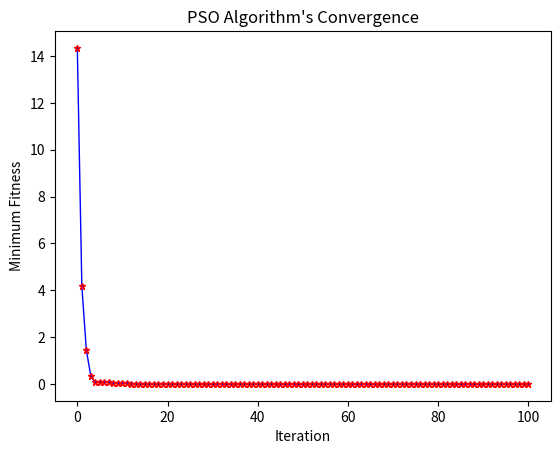

Write Python code to recreate this figure.
import numpy as np
import matplotlib.pyplot as plt

class ParticleSwarmOptimization:
    def __init__(self, A, B, psz, PsoIteration, dim, fobj):
        # Initialize PSO parameters
        self.A = A  # Lower bound
        self.B = B  # Upper bound
        self.psz = psz  # Number of particles
        self.PsoIteration = PsoIteration  # Number of iterations
        self.dim = dim  # Dimensionality
        self.fobj = fobj  # Objective function
        self.c1 = 1.0  # Cognitive coefficient
        self.c2 = 0.3  # Social coefficient
        self.inertia = 0.8  # Inertia weight
        self.best_fitness = []  # List to store the best fitness values over iterations
        self.PSO_Call = 0  # Number of function calls

    def run(self):
        # Step 1: Initialization
        np.random.seed(42)  # For reproducibility
        pso = self.A + (self.B - self.A) * np.random.rand(self.psz, self.dim)  # Particle positions
        vp = np.random.uniform(-1, 1, (self.psz, self.dim))  # Particle velocities

        # Evaluate initial fitness
        fitness = np.array([self.fobj(pso[i]) for i in range(self.psz)])
        self.PSO_Call += self.psz

        # Initialize Gbest and Pbest
        Gbest_index = np.argmin(fitness)
        Gbest_position = pso[Gbest_index].copy()
        Gbest_fitness = fitness[Gbest_index]
        Pbest = pso.copy()
        Pbest_fitness = fitness.copy()

        # Store the initial best fitness
        self.best_fitness.append(Gbest_fitness)

        # Main PSO loop
        for iteration in range(self.PsoIteration):
            # Step 2.1: Update velocities and positions
            r1, r2 = np.random.rand(2, self.psz, self.dim)
            vp = (self.inertia * vp +
                  self.c1 * r1 * (Pbest - pso) +
                  self.c2 * r2 * (Gbest_position - pso))
            pso = np.clip(pso + vp, self.A, self.B)  # Update positions and ensure within bounds

            # Step 2.2: Evaluate fitness for updated positions
            fitness = np.array([self.fobj(pso[i]) for i in range(self.psz)])
            self.PSO_Call += self.psz

            # Step 2.3: Update Pbest
            update_mask = Pbest_fitness > fitness
            Pbest[update_mask] = pso[update_mask]
            Pbest_fitness[update_mask] = fitness[update_mask]

            # Step 2.4: Update Gbest
            Gbest_index = np.argmin(Pbest_fitness)
            Gbest_position = Pbest[Gbest_index].copy()
            Gbest_fitness = Pbest_fitness[Gbest_index]

            # Store the best fitness for plotting
            self.best_fitness.append(Gbest_fitness)

        # Return the best fitness and the number of function calls
        return Gbest_position, Gbest_fitness

    def plot_convergence(self):
        # Plot the convergence graph
        plt.plot(self.best_fitness, 'b*-', linewidth=1, markeredgecolor='r', markersize=5)
        plt.xlabel('Iteration')
        plt.ylabel('Minimum Fitness')
        plt.title("PSO Algorithm's Convergence")
        plt.show()

# Example usage
if __name__ == "__main__":
    # Sample Objective Function (e.g., Sphere function)
    def sphere_function(x):
        return np.sum(x**2)

    # Initialize PSO with parameters
    A = -10
    B = 10
    psz = 30  # Number of particles
    PsoIteration = 100  # Number of iterations
    dim = 2  # Dimensionality of the problem

    # Create PSO instance and run
    pso = ParticleSwarmOptimization(A, B, psz, PsoIteration, dim, sphere_function)
    best_position, best_fitness = pso.run()
    print(f"Best fitness found: {best_fitness}")
    print(f"Best position: {best_position}")

    # Plot the convergence
    pso.plot_convergence()
